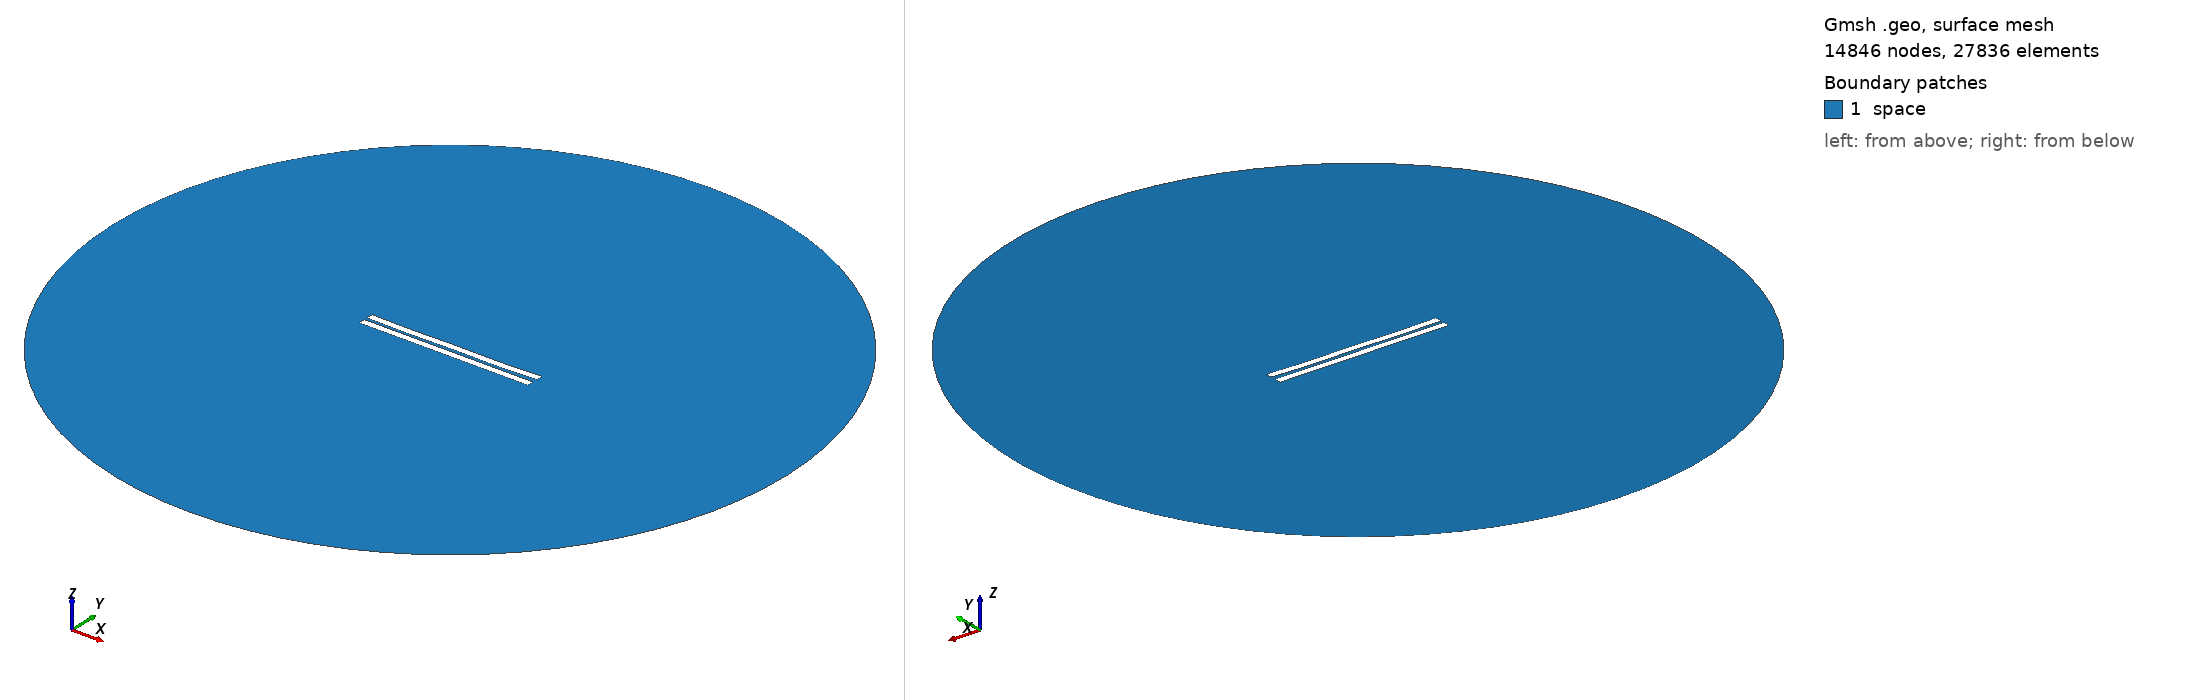

Gmsh geometry script, surface-meshed: 14846 nodes, 27836 surface elements. Boundary patches (legend numbers): 1 space. Left view from above one corner, right view from below the opposite corner. Legend entries are the model's physical surfaces. The drawing asked Gmsh for element sizes between 1% and 20% of the model's largest extent; the script's own settings can give other sizes.

=== 220.geo (drawn) ===
//---------------------------------------
// Geometry kernel
//---------------------------------------

SetFactory("OpenCASCADE");



//---------------------------------------
// Parameters of the geometry
//---------------------------------------

// Overetch of the upper plate
overetch = 0.0;

// Distance between the plates
distance = 2.0;

// Discretization over the x axis (for the deformation)
nx = 50; 

// Length of the plate
L = 100 - overetch; 

// Number of modes
n = 4; 

// 1st mode coefficient
coeff(1) = 0.15;
beta(1) = 0.596864 * 3.1415926535 / L;

// 2nd mode coefficient
coeff(2) = -0.15;
beta(2) = 1.49418 * 3.1415926535 / L;

// 3rd mode coefficient
coeff(3) = 0.0;
beta(3) = 2.50025 * 3.1415926535 / L;

// 4th mode coefficient
coeff(4) = -0.15;
beta(4) = 3.49999 * 3.1415926535 / L;



//---------------------------------------
// Upper plate (deformed rectangle)
//---------------------------------------

// Coordiantes of the upper plate
xmin = -50;
xmax = 50 - overetch;

// Height of the upper plate
yheight = 4 - 2 * overetch;

// Indexes of the points
UpperID[] = {};
LowerID[] = {};
LeftID[] = {};
RightID[] = {};

// Point index
p = 1;

// Horizontal edges
For i In {1:nx}
    x = xmin + (i-1)*(xmax - xmin)/(nx-1);

    y_bottom = distance / 2 + overetch;
    For j In {1:n}
        C = (Cosh(beta(j)*L) + Cos(beta(j)*L)) / (Sinh(beta(j)*L) + Sin(beta(j)*L));
        y_bottom  = y_bottom + coeff(j) * (Cosh(beta(j)*(x+50)) - Cos(beta(j)*(x+50)) - C * (Sinh(beta(j)*(x+50)) - Sin(beta(j)*(x+50))));
    EndFor

    y_top = y_bottom + yheight;

    Point(p) = {x, y_top, 0, 1.0};
    UpperID[i] = p;
    p = p + 1;

    Point(p) = {x, y_bottom, 0, 1.0};
    LowerID[i] = p;
    p = p + 1;
EndFor

// Create point lists
UpperPts[] = {}; LowerPts[] = {};
For i In {1:nx}
  UpperPts[] += {UpperID[i]};
  LowerPts[] += {LowerID[i]};
EndFor

// Build splines
Spline(1) = {UpperPts[]};
Spline(2) = {LowerPts[]};
Line(3) = {LowerPts[nx-1], UpperPts[nx-1]};
Line(4) = {LowerPts[0], UpperPts[0]};

// Build the plane surface
Curve Loop(1) = {2, 3, -1, -4};
Plane Surface(1) = {1};



//---------------------------------------
// Lower plate (rectangle)
//---------------------------------------

// Vertices
Point(1001) = {-50, -1, 0, 1.0};
Point(1002) = { 50, -1, 0, 1.0};
Point(1003) = { 50,  -5, 0, 1.0};
Point(1004) = {-50,  -5, 0, 1.0};

// Edges
Line(5) = {1001, 1002};
Line(6) = {1002, 1003};
Line(7) = {1003, 1004};
Line(8) = {1004, 1001};

// Plane surface
Line Loop(2) = {5, 6, 7, 8};
Plane Surface(2) = {2}; 



//---------------------------------------
// Outer (fictious) boundary
//---------------------------------------

// Points
Point(1005) = {0, 0, 0};       // Center
Point(1006) = {200, 0, 0};     // Start point
Point(1007) = {0, 200, 0};     // 90 degrees
Point(1008) = {-200, 0, 0};    // 180 degrees
Point(1009) = {0, -200, 0};    // 270 degrees

// Circle arcs (each needs start, center, end)
Circle(9) = {1006, 1005, 1007};
Circle(10) = {1007, 1005, 1008};
Circle(11) = {1008, 1005, 1009};
Circle(12) = {1009, 1005, 1006};

// Plane surface for the entire domain
Curve Loop(3) = {9, 10, 11, 12};
Surface(3) = {3};

// Subtract the plates from the whole domain to obtain the actual domain where we want to solve the equations
BooleanDifference{ Surface{3}; Delete; }{ Surface{1}; Surface{2}; Delete; }




//---------------------------------------
// Transfinite Lines/Curves
//---------------------------------------

// Set the number of points on the boundaries
r = 12;
d = 0.15;

// Plates
Transfinite Curve {1} = 50*r/4 Using Progression 1;
Transfinite Line {2} = 50*r Using Progression 1;
Transfinite Curve {3, 4} = 2*r Using Progression 1+d;
Transfinite Line {5} = 50*r Using Progression 1;
Transfinite Line {7} = 50*r/4 Using Progression 1;
Transfinite Line {6} = 2*r Using Progression 1+d;
Transfinite Line {8} = 2*r Using Progression 1-d;

// Outer boundary
Transfinite Line {9, 10, 11, 12} = 20 Using Progression 1;



//---------------------------------------
// Physical groups
//---------------------------------------                

// Physical curves (boundaries)
Physical Line("force_segment", 10) = {2};
Physical Line("upper_plate", 11) = {1, 3, 4};
Physical Line("lower_plate", 12) = {5, 6, 7, 8};
Physical Line("boundary", 20) = {9, 10, 11, 12};

// Physical Surfaces
Physical Surface("space", 30) = {3};



//---------------------------------------
// 6. Generate the Mesh
//---------------------------------------

// 2D mesh generation
Mesh 2;
